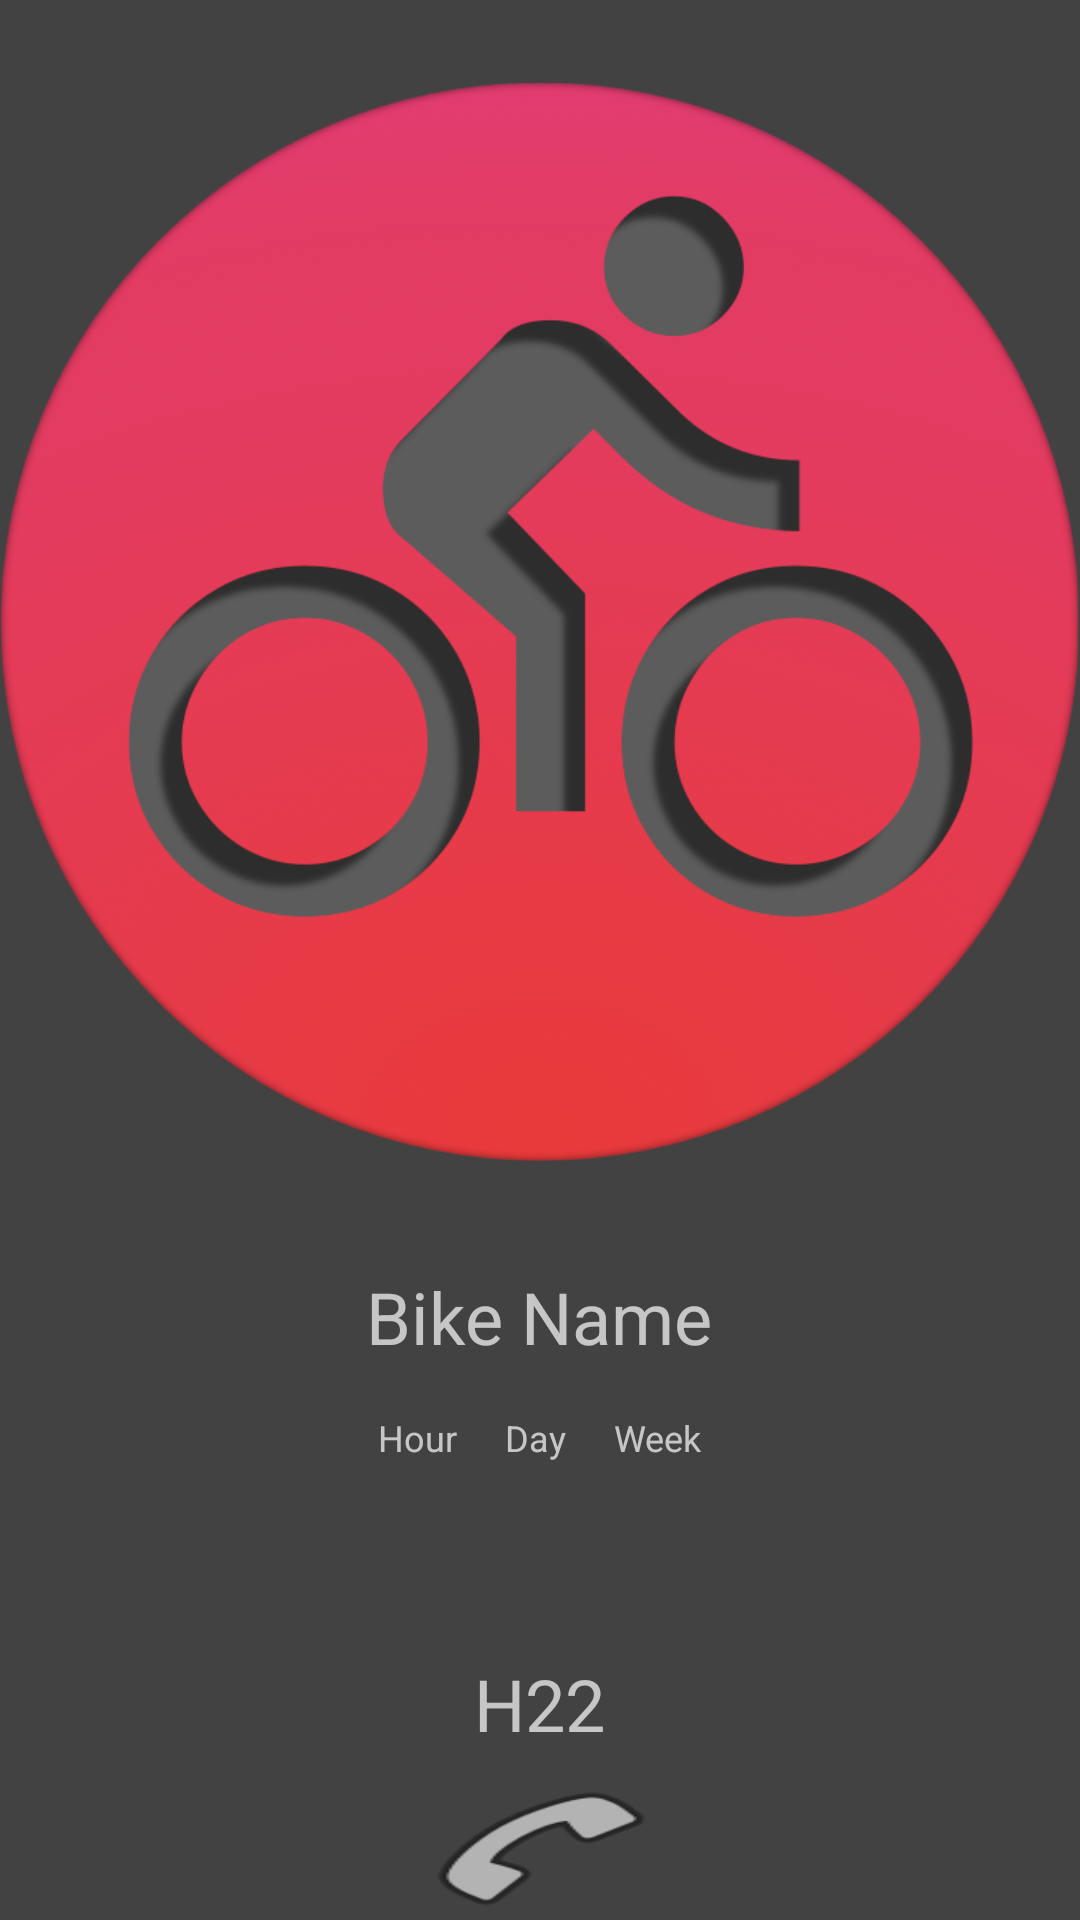

Write the Android layout XML for this screen, with the resource values it uses.
<!-- AndroidManifest.xml: application theme Theme.AppCompat -->
<!-- res/layout/bike_detail.xml -->
<?xml version="1.0" encoding="utf-8"?>
<LinearLayout xmlns:android="http://schemas.android.com/apk/res/android"
    android:layout_width="match_parent"
    android:layout_height="match_parent" android:background="@color/cardview_dark_background"
    android:orientation="vertical">
    <ImageView
        android:id="@+id/bikeimg_rentnow"
        android:layout_width="match_parent"
        android:layout_height="0dp"
        android:layout_weight="0.33"
        android:adjustViewBounds="true"
        android:src="@drawable/icon"/>
    <TextView
        android:id="@+id/bike_name"
        android:layout_width="wrap_content"
        android:layout_height="wrap_content"
        android:layout_gravity="center_horizontal"
        android:layout_margin="8dp"
        android:text="@string/bike_name"
        android:textSize="24sp"/>
    <LinearLayout
        android:layout_width="match_parent"
        android:layout_height="wrap_content"
        android:gravity="center_horizontal">
        <TextView
            android:layout_width="wrap_content"
            android:layout_height="wrap_content"
            android:layout_margin="8dp"
            android:text="Hour"
            android:textSize="12sp" />
        <TextView
            android:layout_width="wrap_content"
            android:layout_height="wrap_content"
            android:layout_margin="8dp"
            android:text="Day"
            android:textSize="12sp" />
        <TextView
            android:layout_width="wrap_content"
            android:layout_height="wrap_content"
            android:layout_margin="8dp"
            android:text="Week"
            android:textSize="12sp" />
    </LinearLayout>
    <LinearLayout
        android:layout_width="match_parent"
        android:layout_height="wrap_content"
        android:gravity="center_horizontal">
        <TextView
            android:id="@+id/mHourlyPrice"
            android:layout_width="wrap_content"
            android:layout_height="wrap_content"
            android:layout_margin="8dp"
            android:layout_marginRight="16dp"
            android:textSize="24sp" />
        <TextView
            android:id="@+id/mDailyPrice"
            android:layout_width="wrap_content"
            android:layout_height="wrap_content"
            android:layout_margin="8dp"
            android:text=" "
            android:textSize="24sp" />
        <TextView
            android:id="@+id/mWeeklyPrice"
            android:layout_width="wrap_content"
            android:layout_height="wrap_content"
            android:layout_margin="8dp"
            android:layout_marginLeft="16dp"
            android:text=" "
            android:textSize="24sp" />
    </LinearLayout>
    <LinearLayout
        android:layout_width="match_parent"
        android:layout_height="wrap_content"
        android:gravity="center_horizontal">
        <TextView
            android:id="@+id/bikeAddress"
            android:layout_width="wrap_content"
            android:layout_height="wrap_content"
            android:layout_margin="8dp"
            android:text="H22"
            android:textSize="24sp" />

    </LinearLayout>
        <Button
            android:id="@+id/callbtn"
            android:layout_width="wrap_content"
            android:layout_height="wrap_content"
            android:layout_gravity="center_horizontal"
            android:background="@android:drawable/ic_menu_call"/>

</LinearLayout>
<!-- resources referenced by this layout -->
<resources>
  <!-- drawable icon: png bitmap (drawable-hdpi, 370559 bytes) -->
  <string name="bike_name">Bike Name</string>
</resources>
